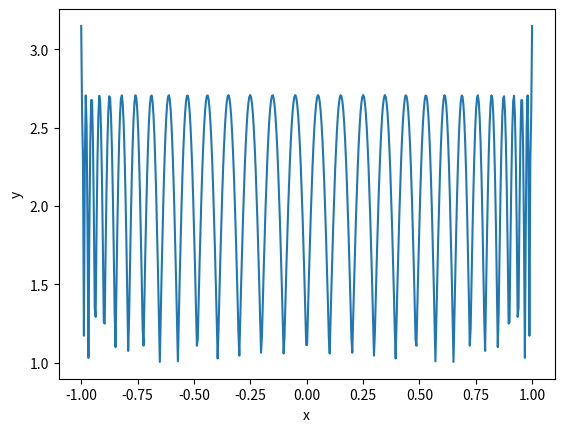

Write the Python code that produced this figure.
#!/usr/bin/python
from math import *
import matplotlib.pyplot as plt
import numpy as np

# Function to calculate the sum of absolute value of Lagrange polynomials 
def lsum(x,xp):
    ls=0
    for k in range(xp.size):
        xc=xp[k]
        li=1
        for l in range(xp.size):
            if l!=k:
                li*=(x-xp[l])/(xp[k]-xp[l])
        ls+=abs(li)
    return ls

# Control points (either linearly spaced, or Chebyshev)
n=31
#xp=np.linspace(-1,1,n)
xp=np.array([cos((2*j+1)*pi/(2*n)) for j in range(n)])

# Sample points
xx=np.linspace(-1,1,500)
yy=np.array([lsum(q,xp) for q in xx])

# Plot figure using Matplotlib
plt.figure()
plt.plot(xx,yy)
plt.xlabel('x')
plt.ylabel('y')
plt.show()
